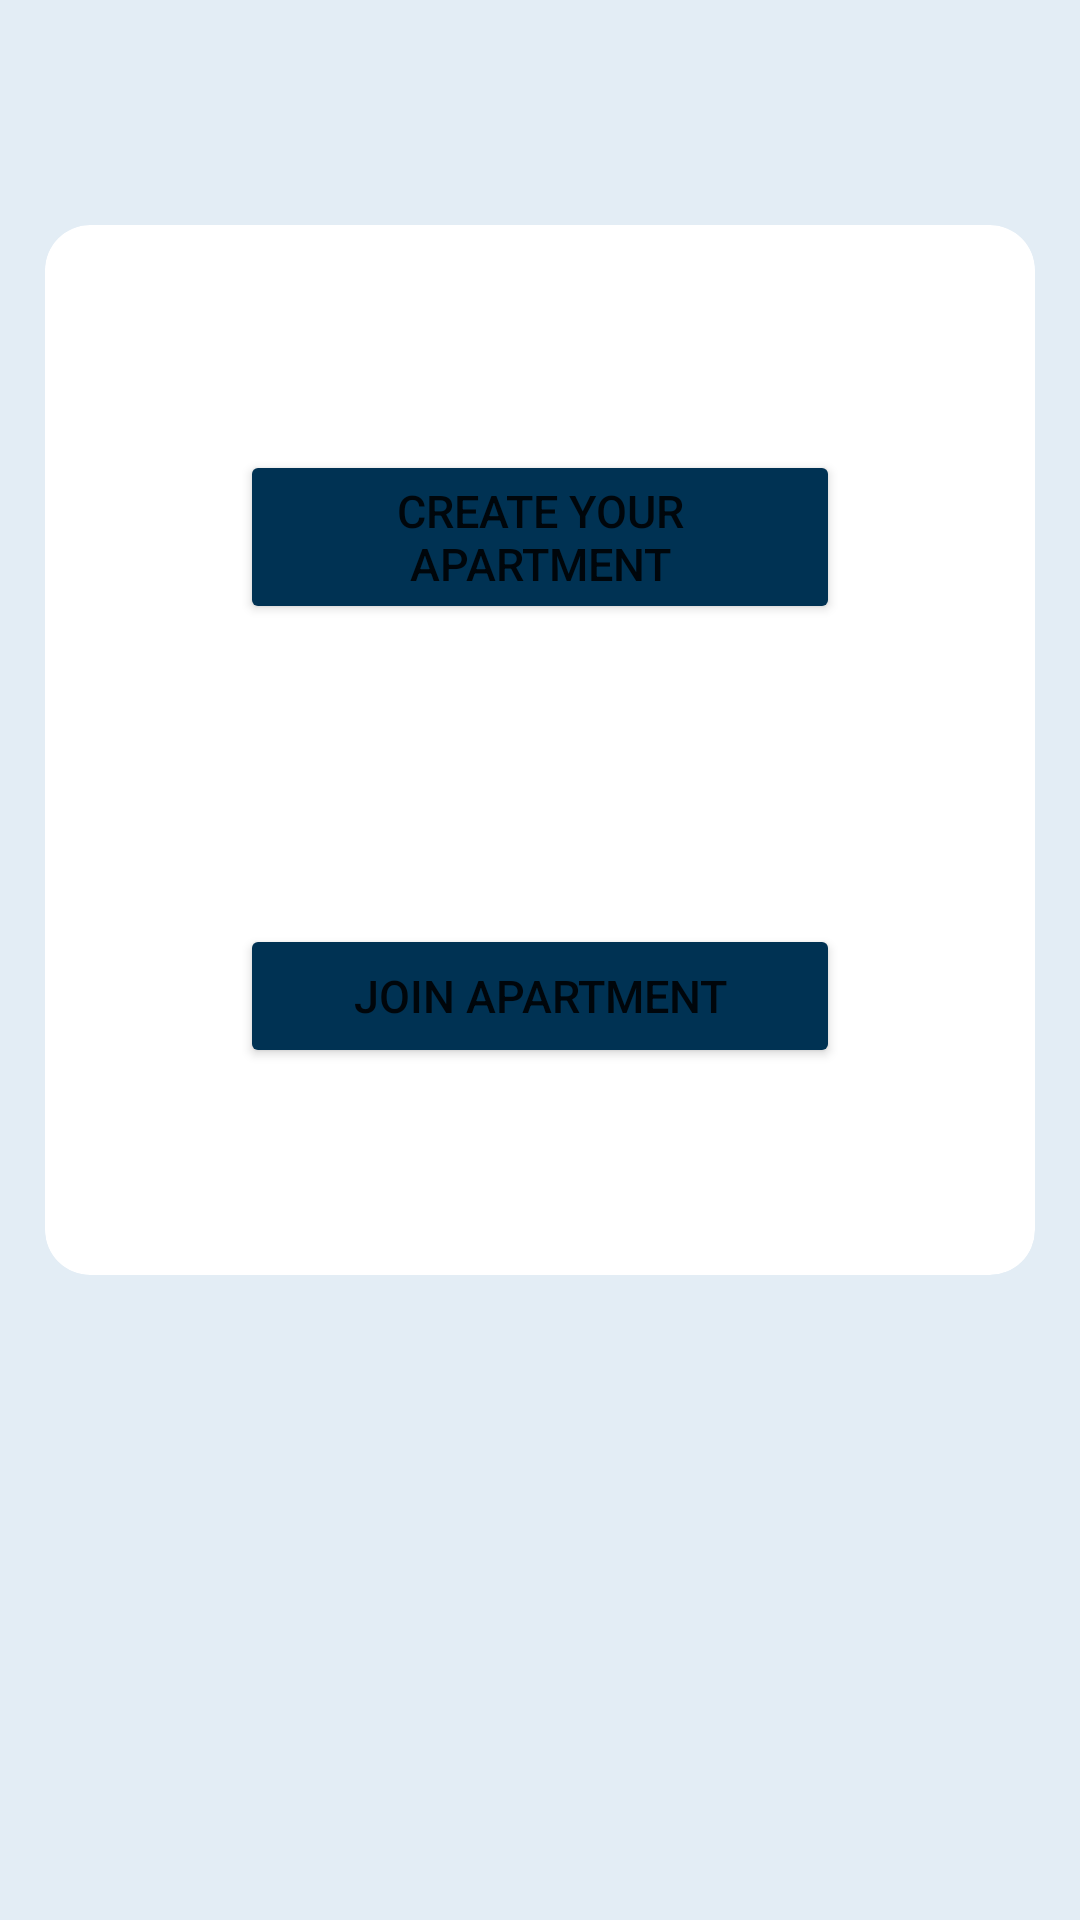

Write the Android layout XML for this screen, with the resource values it uses.
<!-- AndroidManifest.xml: application theme Theme.ResidentialManagement -->
<!-- res/layout/connect.xml -->
<?xml version="1.0" encoding="utf-8"?>
<RelativeLayout xmlns:android="http://schemas.android.com/apk/res/android"
    xmlns:app="http://schemas.android.com/apk/res-auto"
    xmlns:tools="http://schemas.android.com/tools"
    android:layout_width="match_parent"
    android:layout_height="match_parent"
    tools:context=".connect"
    android:background="@color/sky">

    <ScrollView
        android:layout_width="match_parent"
        android:layout_height="match_parent">

        <RelativeLayout
            android:layout_width="match_parent"
            android:layout_height="wrap_content">


            <com.google.android.material.card.MaterialCardView
                android:id="@+id/cw"
                style="@style/Widget.Material3.CardView.Elevated"
                android:layout_width="match_parent"
                android:layout_height="350sp"
                android:layout_centerInParent="true"
                android:layout_marginStart="30sp"
                android:layout_marginTop="150sp"
                android:background="@color/white"
                app:cardCornerRadius="15sp" />

            <Button
                android:id="@+id/connect_btn_CYA"
                android:layout_width="200sp"
                android:layout_height="wrap_content"
                android:layout_alignTop="@id/cw"
                android:layout_centerHorizontal="true"
                android:backgroundTint="@color/back_blue"
                android:text="@string/btn_CYA"
                android:textSize="15sp" />



            <Button
                android:id="@+id/connect_btn_JA"
                android:layout_width="200sp"
                android:layout_height="wrap_content"
                android:text="@string/btn_JA"
                android:textSize="15sp"
                android:backgroundTint="@color/back_blue"
                android:layout_below="@id/connect_btn_CYA"
                android:layout_marginTop="100sp"
                android:layout_centerHorizontal="true"
                />

        </RelativeLayout>
    </ScrollView>
</RelativeLayout>
<!-- resources referenced by this layout -->
<resources>
  <color name="back_blue">#003253</color>
  <color name="sky">#E3EDF5</color>
  <color name="white">#FFFFFFFF</color>
  <string name="btn_CYA">Create Your Apartment</string>
  <string name="btn_JA">Join Apartment</string>
  <style name="Theme.ResidentialManagement" parent="Theme.MaterialComponents.DayNight.DarkActionBar">
          
          <item name="colorPrimary">@color/back_blue</item>
          <item name="colorPrimaryVariant">@color/primary_back_blue</item>
          <item name="colorOnPrimary">@color/white</item>
          
          <item name="colorSecondary">@color/teal_200</item>
          <item name="colorSecondaryVariant">@color/teal_700</item>
          <item name="colorOnSecondary">@color/black</item>
          
          <item name="android:statusBarColor" tools:targetApi="l">?attr/colorPrimaryVariant</item>
          
      </style>
  <color name="primary_back_blue">#003260</color>
  <color name="teal_200">#FF03DAC5</color>
  <color name="teal_700">#FF018786</color>
  <color name="black">#FF000000</color>
</resources>
